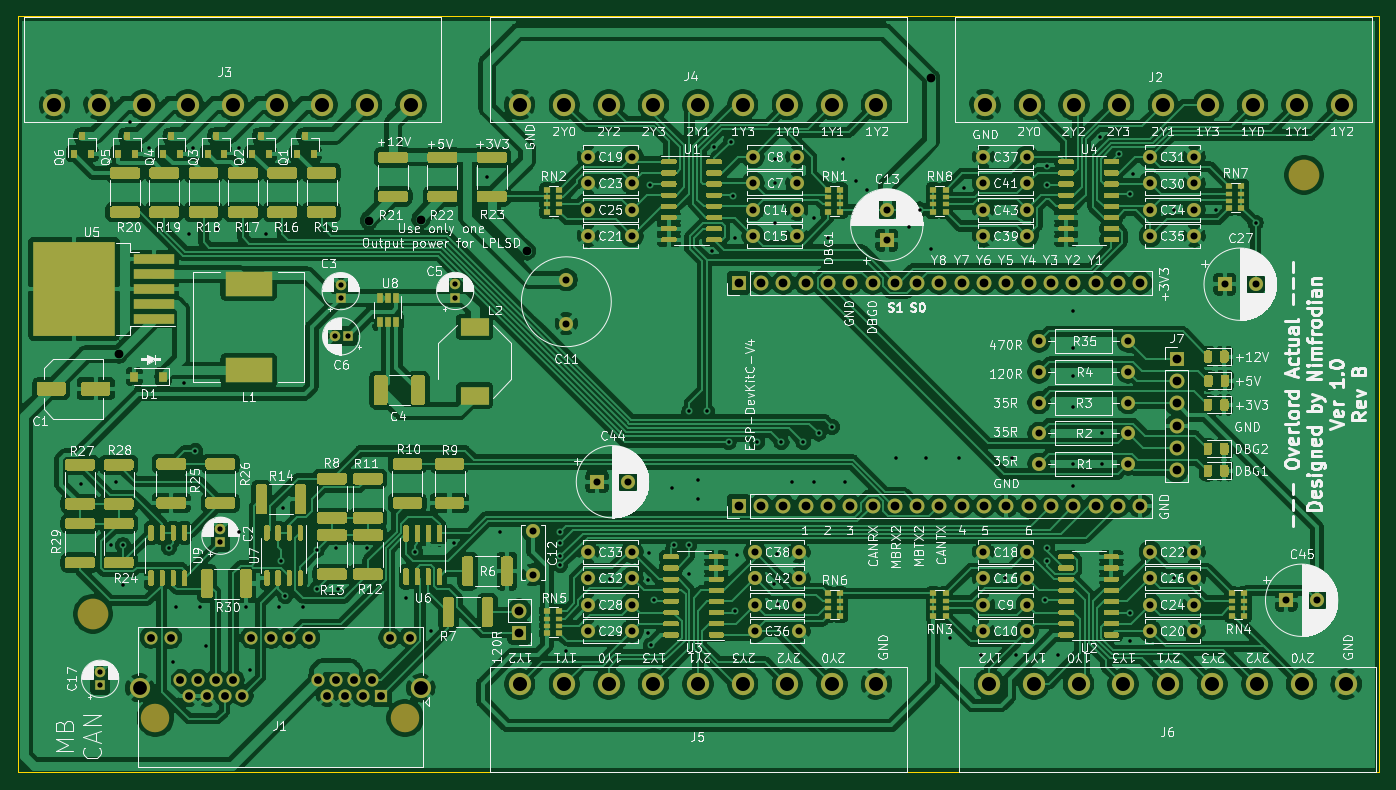
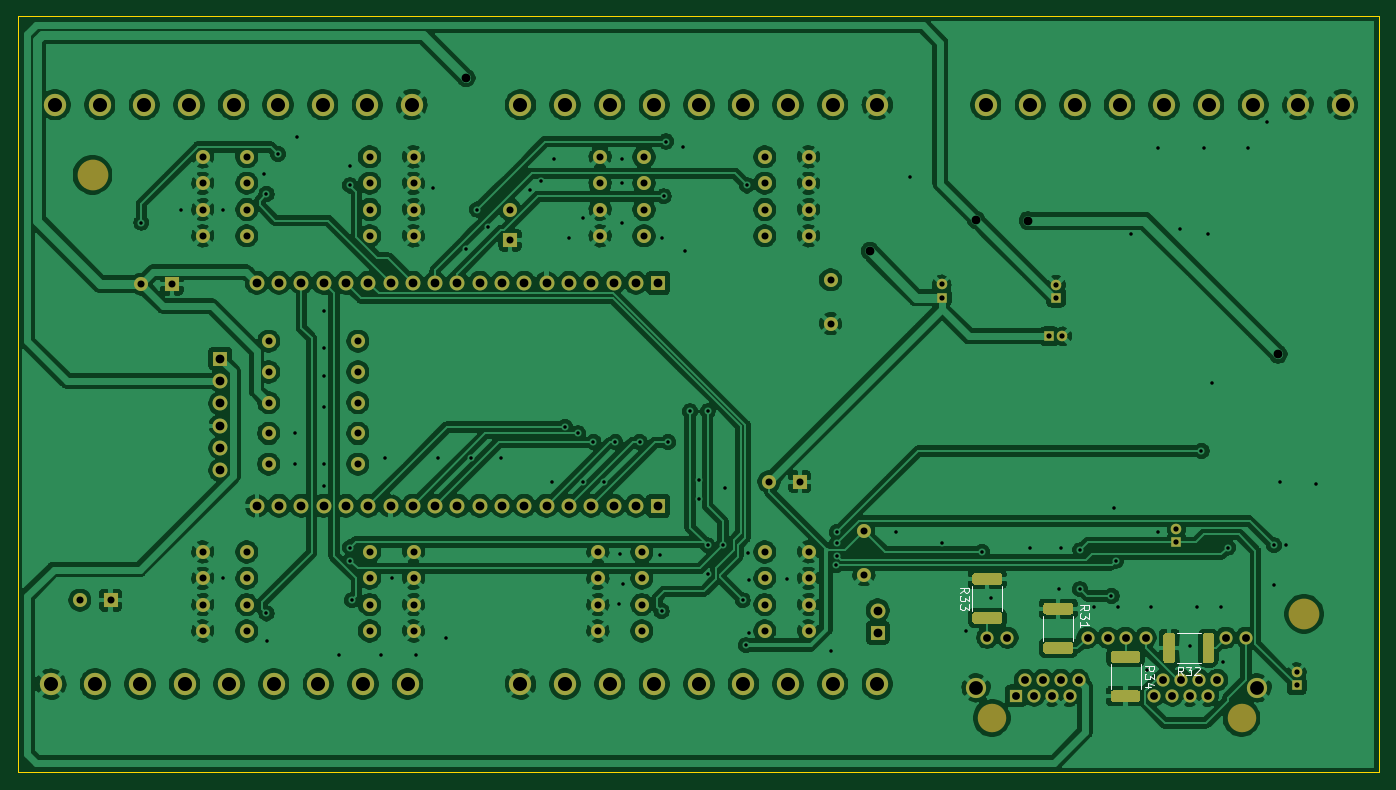
Circuit board: 10 layer files. Board 155.1 x 86.1 mm.
- bottom_copper: roomcontroller-B_Cu.gbl (430957 bytes)
- bottom_mask: roomcontroller-B_Mask.gbs (10153 bytes)
- paste: roomcontroller-B_Paste.gbp (3180 bytes)
- bottom_silk: roomcontroller-B_SilkS.gbo (4515 bytes)
- outline: roomcontroller-Edge_Cuts.gm1 (697 bytes)
- top_copper: roomcontroller-F_Cu.gtl (641114 bytes)
- top_mask: roomcontroller-F_Mask.gts (62038 bytes)
- paste: roomcontroller-F_Paste.gtp (55136 bytes)
- top_silk: roomcontroller-F_SilkS.gto (251309 bytes)
- drill: roomcontroller-PTH.drl (5106 bytes)

=== bottom_copper: roomcontroller-B_Cu.gbl (430957 bytes, source omitted) ===
=== bottom_mask: roomcontroller-B_Mask.gbs (10153 bytes, source omitted) ===
=== paste: roomcontroller-B_Paste.gbp ===
%TF.GenerationSoftware,KiCad,Pcbnew,(5.1.12)-1*%
%TF.CreationDate,2023-05-21T12:59:29+02:00*%
%TF.ProjectId,roomcontroller,726f6f6d-636f-46e7-9472-6f6c6c65722e,rev?*%
%TF.SameCoordinates,Original*%
%TF.FileFunction,Paste,Bot*%
%TF.FilePolarity,Positive*%
%FSLAX46Y46*%
G04 Gerber Fmt 4.6, Leading zero omitted, Abs format (unit mm)*
G04 Created by KiCad (PCBNEW (5.1.12)-1) date 2023-05-21 12:59:29*
%MOMM*%
%LPD*%
G01*
G04 APERTURE LIST*
G04 APERTURE END LIST*
%TO.C,R34*%
G36*
G01*
X52849999Y-102175000D02*
X55750001Y-102175000D01*
G75*
G02*
X56000000Y-102424999I0J-249999D01*
G01*
X56000000Y-103225001D01*
G75*
G02*
X55750001Y-103475000I-249999J0D01*
G01*
X52849999Y-103475000D01*
G75*
G02*
X52600000Y-103225001I0J249999D01*
G01*
X52600000Y-102424999D01*
G75*
G02*
X52849999Y-102175000I249999J0D01*
G01*
G37*
G36*
G01*
X52849999Y-97725000D02*
X55750001Y-97725000D01*
G75*
G02*
X56000000Y-97974999I0J-249999D01*
G01*
X56000000Y-98775001D01*
G75*
G02*
X55750001Y-99025000I-249999J0D01*
G01*
X52849999Y-99025000D01*
G75*
G02*
X52600000Y-98775001I0J249999D01*
G01*
X52600000Y-97974999D01*
G75*
G02*
X52849999Y-97725000I249999J0D01*
G01*
G37*
%TD*%
%TO.C,R33*%
G36*
G01*
X71500001Y-90125000D02*
X68599999Y-90125000D01*
G75*
G02*
X68350000Y-89875001I0J249999D01*
G01*
X68350000Y-89074999D01*
G75*
G02*
X68599999Y-88825000I249999J0D01*
G01*
X71500001Y-88825000D01*
G75*
G02*
X71750000Y-89074999I0J-249999D01*
G01*
X71750000Y-89875001D01*
G75*
G02*
X71500001Y-90125000I-249999J0D01*
G01*
G37*
G36*
G01*
X71500001Y-94575000D02*
X68599999Y-94575000D01*
G75*
G02*
X68350000Y-94325001I0J249999D01*
G01*
X68350000Y-93524999D01*
G75*
G02*
X68599999Y-93275000I249999J0D01*
G01*
X71500001Y-93275000D01*
G75*
G02*
X71750000Y-93524999I0J-249999D01*
G01*
X71750000Y-94325001D01*
G75*
G02*
X71500001Y-94575000I-249999J0D01*
G01*
G37*
%TD*%
%TO.C,R32*%
G36*
G01*
X48675000Y-98800001D02*
X48675000Y-95899999D01*
G75*
G02*
X48924999Y-95650000I249999J0D01*
G01*
X49725001Y-95650000D01*
G75*
G02*
X49975000Y-95899999I0J-249999D01*
G01*
X49975000Y-98800001D01*
G75*
G02*
X49725001Y-99050000I-249999J0D01*
G01*
X48924999Y-99050000D01*
G75*
G02*
X48675000Y-98800001I0J249999D01*
G01*
G37*
G36*
G01*
X44225000Y-98800001D02*
X44225000Y-95899999D01*
G75*
G02*
X44474999Y-95650000I249999J0D01*
G01*
X45275001Y-95650000D01*
G75*
G02*
X45525000Y-95899999I0J-249999D01*
G01*
X45525000Y-98800001D01*
G75*
G02*
X45275001Y-99050000I-249999J0D01*
G01*
X44474999Y-99050000D01*
G75*
G02*
X44225000Y-98800001I0J249999D01*
G01*
G37*
%TD*%
%TO.C,R31*%
G36*
G01*
X60499999Y-96675000D02*
X63400001Y-96675000D01*
G75*
G02*
X63650000Y-96924999I0J-249999D01*
G01*
X63650000Y-97725001D01*
G75*
G02*
X63400001Y-97975000I-249999J0D01*
G01*
X60499999Y-97975000D01*
G75*
G02*
X60250000Y-97725001I0J249999D01*
G01*
X60250000Y-96924999D01*
G75*
G02*
X60499999Y-96675000I249999J0D01*
G01*
G37*
G36*
G01*
X60499999Y-92225000D02*
X63400001Y-92225000D01*
G75*
G02*
X63650000Y-92474999I0J-249999D01*
G01*
X63650000Y-93275001D01*
G75*
G02*
X63400001Y-93525000I-249999J0D01*
G01*
X60499999Y-93525000D01*
G75*
G02*
X60250000Y-93275001I0J249999D01*
G01*
X60250000Y-92474999D01*
G75*
G02*
X60499999Y-92225000I249999J0D01*
G01*
G37*
%TD*%
M02*

=== bottom_silk: roomcontroller-B_SilkS.gbo ===
%TF.GenerationSoftware,KiCad,Pcbnew,(5.1.12)-1*%
%TF.CreationDate,2023-05-21T12:59:29+02:00*%
%TF.ProjectId,roomcontroller,726f6f6d-636f-46e7-9472-6f6c6c65722e,rev?*%
%TF.SameCoordinates,Original*%
%TF.FileFunction,Legend,Bot*%
%TF.FilePolarity,Positive*%
%FSLAX46Y46*%
G04 Gerber Fmt 4.6, Leading zero omitted, Abs format (unit mm)*
G04 Created by KiCad (PCBNEW (5.1.12)-1) date 2023-05-21 12:59:29*
%MOMM*%
%LPD*%
G01*
G04 APERTURE LIST*
%ADD10C,0.120000*%
%ADD11C,0.150000*%
G04 APERTURE END LIST*
D10*
%TO.C,R34*%
X56010000Y-99213748D02*
X56010000Y-101986252D01*
X52590000Y-99213748D02*
X52590000Y-101986252D01*
%TO.C,R33*%
X68340000Y-93086252D02*
X68340000Y-90313748D01*
X71760000Y-93086252D02*
X71760000Y-90313748D01*
%TO.C,R32*%
X45713748Y-95640000D02*
X48486252Y-95640000D01*
X45713748Y-99060000D02*
X48486252Y-99060000D01*
%TO.C,R31*%
X63660000Y-93713748D02*
X63660000Y-96486252D01*
X60240000Y-93713748D02*
X60240000Y-96486252D01*
%TO.C,R34*%
D11*
X52102380Y-99957142D02*
X51626190Y-99623809D01*
X52102380Y-99385714D02*
X51102380Y-99385714D01*
X51102380Y-99766666D01*
X51150000Y-99861904D01*
X51197619Y-99909523D01*
X51292857Y-99957142D01*
X51435714Y-99957142D01*
X51530952Y-99909523D01*
X51578571Y-99861904D01*
X51626190Y-99766666D01*
X51626190Y-99385714D01*
X51102380Y-100290476D02*
X51102380Y-100909523D01*
X51483333Y-100576190D01*
X51483333Y-100719047D01*
X51530952Y-100814285D01*
X51578571Y-100861904D01*
X51673809Y-100909523D01*
X51911904Y-100909523D01*
X52007142Y-100861904D01*
X52054761Y-100814285D01*
X52102380Y-100719047D01*
X52102380Y-100433333D01*
X52054761Y-100338095D01*
X52007142Y-100290476D01*
X51435714Y-101766666D02*
X52102380Y-101766666D01*
X51054761Y-101528571D02*
X51769047Y-101290476D01*
X51769047Y-101909523D01*
%TO.C,R33*%
X73152380Y-91057142D02*
X72676190Y-90723809D01*
X73152380Y-90485714D02*
X72152380Y-90485714D01*
X72152380Y-90866666D01*
X72200000Y-90961904D01*
X72247619Y-91009523D01*
X72342857Y-91057142D01*
X72485714Y-91057142D01*
X72580952Y-91009523D01*
X72628571Y-90961904D01*
X72676190Y-90866666D01*
X72676190Y-90485714D01*
X72152380Y-91390476D02*
X72152380Y-92009523D01*
X72533333Y-91676190D01*
X72533333Y-91819047D01*
X72580952Y-91914285D01*
X72628571Y-91961904D01*
X72723809Y-92009523D01*
X72961904Y-92009523D01*
X73057142Y-91961904D01*
X73104761Y-91914285D01*
X73152380Y-91819047D01*
X73152380Y-91533333D01*
X73104761Y-91438095D01*
X73057142Y-91390476D01*
X72152380Y-92342857D02*
X72152380Y-92961904D01*
X72533333Y-92628571D01*
X72533333Y-92771428D01*
X72580952Y-92866666D01*
X72628571Y-92914285D01*
X72723809Y-92961904D01*
X72961904Y-92961904D01*
X73057142Y-92914285D01*
X73104761Y-92866666D01*
X73152380Y-92771428D01*
X73152380Y-92485714D01*
X73104761Y-92390476D01*
X73057142Y-92342857D01*
%TO.C,R32*%
X47742857Y-100452380D02*
X48076190Y-99976190D01*
X48314285Y-100452380D02*
X48314285Y-99452380D01*
X47933333Y-99452380D01*
X47838095Y-99500000D01*
X47790476Y-99547619D01*
X47742857Y-99642857D01*
X47742857Y-99785714D01*
X47790476Y-99880952D01*
X47838095Y-99928571D01*
X47933333Y-99976190D01*
X48314285Y-99976190D01*
X47409523Y-99452380D02*
X46790476Y-99452380D01*
X47123809Y-99833333D01*
X46980952Y-99833333D01*
X46885714Y-99880952D01*
X46838095Y-99928571D01*
X46790476Y-100023809D01*
X46790476Y-100261904D01*
X46838095Y-100357142D01*
X46885714Y-100404761D01*
X46980952Y-100452380D01*
X47266666Y-100452380D01*
X47361904Y-100404761D01*
X47409523Y-100357142D01*
X46409523Y-99547619D02*
X46361904Y-99500000D01*
X46266666Y-99452380D01*
X46028571Y-99452380D01*
X45933333Y-99500000D01*
X45885714Y-99547619D01*
X45838095Y-99642857D01*
X45838095Y-99738095D01*
X45885714Y-99880952D01*
X46457142Y-100452380D01*
X45838095Y-100452380D01*
%TO.C,R31*%
X59502380Y-93057142D02*
X59026190Y-92723809D01*
X59502380Y-92485714D02*
X58502380Y-92485714D01*
X58502380Y-92866666D01*
X58550000Y-92961904D01*
X58597619Y-93009523D01*
X58692857Y-93057142D01*
X58835714Y-93057142D01*
X58930952Y-93009523D01*
X58978571Y-92961904D01*
X59026190Y-92866666D01*
X59026190Y-92485714D01*
X58502380Y-93390476D02*
X58502380Y-94009523D01*
X58883333Y-93676190D01*
X58883333Y-93819047D01*
X58930952Y-93914285D01*
X58978571Y-93961904D01*
X59073809Y-94009523D01*
X59311904Y-94009523D01*
X59407142Y-93961904D01*
X59454761Y-93914285D01*
X59502380Y-93819047D01*
X59502380Y-93533333D01*
X59454761Y-93438095D01*
X59407142Y-93390476D01*
X59502380Y-94961904D02*
X59502380Y-94390476D01*
X59502380Y-94676190D02*
X58502380Y-94676190D01*
X58645238Y-94580952D01*
X58740476Y-94485714D01*
X58788095Y-94390476D01*
%TD*%
M02*

=== outline: roomcontroller-Edge_Cuts.gm1 ===
%TF.GenerationSoftware,KiCad,Pcbnew,(5.1.12)-1*%
%TF.CreationDate,2023-05-21T12:59:29+02:00*%
%TF.ProjectId,roomcontroller,726f6f6d-636f-46e7-9472-6f6c6c65722e,rev?*%
%TF.SameCoordinates,Original*%
%TF.FileFunction,Profile,NP*%
%FSLAX46Y46*%
G04 Gerber Fmt 4.6, Leading zero omitted, Abs format (unit mm)*
G04 Created by KiCad (PCBNEW (5.1.12)-1) date 2023-05-21 12:59:29*
%MOMM*%
%LPD*%
G01*
G04 APERTURE LIST*
%TA.AperFunction,Profile*%
%ADD10C,0.050000*%
%TD*%
G04 APERTURE END LIST*
D10*
X25400000Y-111500000D02*
X25400000Y-25400000D01*
X180500000Y-111500000D02*
X25400000Y-111500000D01*
X180500000Y-25400000D02*
X180500000Y-111500000D01*
X25400000Y-25400000D02*
X180500000Y-25400000D01*
M02*

=== top_copper: roomcontroller-F_Cu.gtl (641114 bytes, source omitted) ===
=== top_mask: roomcontroller-F_Mask.gts (62038 bytes, source omitted) ===
=== paste: roomcontroller-F_Paste.gtp (55136 bytes, source omitted) ===
=== top_silk: roomcontroller-F_SilkS.gto (251309 bytes, source omitted) ===
=== drill: roomcontroller-PTH.drl ===
M48
METRIC,TZ
T1C0.400
T2C0.600
T3C0.800
T4C0.890
T5C1.000
T6C1.570
T7C1.600
%
G90
G05
T1
X32650Y-78650
X36000Y-85600
X36650Y-78400
X37400Y-85650
X37400Y-90150
X38150Y-37400
X40400Y-40400
X42650Y-85900
X43150Y-98900
X43400Y-92650
X44400Y-67150
X44900Y-50150
X45400Y-40400
X45650Y-74900
X46150Y-92650
X46900Y-97150
X48150Y-49650
X50650Y-40400
X50650Y-84150
X51400Y-92650
X51900Y-99900
X53650Y-50150
X55150Y-92650
X55400Y-87400
X55650Y-81400
X55900Y-91400
X57900Y-92650
X59463Y-86212
X59475Y-90650
X61650Y-85900
X61900Y-90650
X65150Y-85900
X69650Y-91650
X70650Y-86400
X72450Y-95400
X75150Y-85400
X78900Y-43650
X80400Y-84150
X87150Y-84150
X87150Y-85400
X87150Y-86900
X87223Y-87900
X87900Y-97650
X92900Y-89450
X97150Y-89650
X97150Y-95650
X97300Y-86500
X97400Y-44650
X97525Y-97025
X97900Y-91900
X99900Y-79100
X100150Y-85650
X101900Y-70400
X101900Y-85650
X101900Y-88900
X102900Y-78150
X102900Y-80400
X103900Y-70400
X104450Y-52100
X104750Y-40300
X106400Y-73900
X106650Y-39650
X106900Y-45900
X107150Y-50650
X107150Y-93150
X107300Y-86700
X109650Y-73900
X111500Y-90000
X111650Y-41650
X111650Y-44400
X111650Y-48900
X111900Y-86650
X112050Y-92350
X112400Y-73900
X113650Y-78400
X114900Y-73900
X116150Y-48400
X116150Y-78400
X116650Y-72900
X117650Y-50650
X118150Y-72150
X119400Y-41650
X119650Y-78400
X120900Y-44150
X122150Y-45150
X125400Y-75650
X126900Y-49400
X128150Y-47400
X128900Y-75650
X129400Y-51900
X131650Y-96150
X132650Y-75650
X133150Y-44900
X135150Y-98150
X137900Y-89400
X138650Y-75650
X139150Y-98150
X142400Y-91900
X142650Y-42400
X142650Y-44650
X142650Y-85900
X142650Y-87400
X143900Y-98150
X145650Y-58900
X145650Y-63150
X145650Y-66400
X145650Y-69900
X145650Y-76400
X145650Y-78900
X148650Y-39150
X148900Y-72900
X148900Y-76400
X150840Y-41090
X152100Y-96500
X152150Y-45650
X152150Y-93400
X152400Y-43400
X157100Y-47400
X157150Y-89400
X161900Y-47400
X166400Y-48900
T2
X34800Y-100100
X34800Y-101600
X48500Y-83800
X48500Y-85300
X61500Y-61840
X62200Y-55940
X62200Y-57440
X63000Y-61840
X75240Y-55920
X75240Y-57420
T3
X84100Y-84000
X84100Y-89000
X87900Y-55400
X87900Y-60400
X90400Y-41400
X90400Y-44400
X90400Y-47400
X90400Y-50400
X90400Y-86400
X90400Y-89400
X90400Y-92400
X90400Y-95400
X91400Y-78400
X94900Y-78400
X95400Y-41400
X95400Y-44400
X95400Y-47400
X95400Y-50400
X95400Y-86400
X95400Y-89400
X95400Y-92400
X95400Y-95400
X109150Y-41400
X109150Y-44400
X109150Y-47400
X109150Y-50400
X109400Y-86400
X109400Y-89400
X109400Y-92400
X109400Y-95400
X114150Y-41400
X114150Y-44400
X114150Y-47400
X114150Y-50400
X114400Y-86400
X114400Y-89400
X114400Y-92400
X114400Y-95400
X124400Y-47400
X124400Y-50900
X135400Y-41400
X135400Y-44400
X135400Y-47400
X135400Y-50400
X135400Y-86400
X135400Y-89400
X135400Y-92400
X135400Y-95400
X140400Y-41400
X140400Y-44400
X140400Y-47400
X140400Y-50400
X140400Y-86400
X140400Y-89400
X140400Y-92400
X140400Y-95400
X141740Y-62400
X141740Y-65900
X141740Y-69400
X141740Y-72900
X141740Y-76400
X151900Y-62400
X151900Y-65900
X151900Y-69400
X151900Y-72900
X151900Y-76400
X154400Y-41400
X154400Y-44400
X154400Y-47400
X154400Y-50400
X154400Y-86400
X154400Y-89400
X154400Y-92400
X154400Y-95400
X159400Y-41400
X159400Y-44400
X159400Y-47400
X159400Y-50400
X159400Y-86400
X159400Y-89400
X159400Y-92400
X159400Y-95400
X162900Y-55900
X166400Y-55900
X169900Y-91900
X173400Y-91900
T4
X40580Y-96170
X42870Y-96170
X43888Y-100990
X44904Y-102770
X45920Y-100990
X46936Y-102770
X47952Y-100990
X48968Y-102770
X49984Y-100990
X51000Y-102770
X52010Y-96170
X54300Y-96170
X56330Y-96170
X58620Y-96170
X59638Y-100990
X60654Y-102770
X61670Y-100990
X62686Y-102770
X63702Y-100990
X64718Y-102770
X65734Y-100990
X66750Y-102770
X67760Y-96170
X70050Y-96170
T5
X36915Y-63900
X65415Y-48650
X71315Y-48565
X82530Y-93070
X82530Y-95610
X83400Y-52150
X107540Y-55750
X107540Y-81150
X110080Y-55750
X110080Y-81150
X112620Y-55750
X112620Y-81150
X115160Y-55750
X115160Y-81150
X117700Y-55750
X117700Y-81150
X120240Y-55750
X120240Y-81150
X122780Y-55750
X122780Y-81150
X125320Y-55750
X125320Y-81150
X127860Y-55750
X127860Y-81150
X129400Y-32400
X130400Y-55750
X130400Y-81150
X132940Y-55750
X132940Y-81150
X135480Y-55750
X135480Y-81150
X138020Y-55750
X138020Y-81150
X140560Y-55750
X140560Y-81150
X143100Y-55750
X143100Y-81150
X145640Y-55750
X145640Y-81150
X148180Y-55750
X148180Y-81150
X150720Y-55750
X150720Y-81150
X153260Y-55750
X153260Y-81150
X157400Y-64400
X157400Y-66940
X157400Y-69480
X157400Y-72020
X157400Y-74560
X157400Y-77100
T6
X39320Y-101880
X71320Y-101880
T7
X29580Y-35450
X34660Y-35450
X39740Y-35450
X44820Y-35450
X49900Y-35450
X54980Y-35450
X60060Y-35450
X65140Y-35450
X70220Y-35450
X82580Y-35450
X82580Y-101450
X87660Y-35450
X87660Y-101450
X92740Y-35450
X92740Y-101450
X97820Y-35450
X97820Y-101450
X102900Y-35450
X102900Y-101450
X107980Y-35450
X107980Y-101450
X113060Y-35450
X113060Y-101450
X118140Y-35450
X118140Y-101450
X123220Y-35450
X123220Y-101450
X135580Y-35450
X136080Y-101450
X140660Y-35450
X141160Y-101450
X145740Y-35450
X146240Y-101450
X150820Y-35450
X151320Y-101450
X155900Y-35450
X156400Y-101450
X160980Y-35450
X161480Y-101450
X166060Y-35450
X166560Y-101450
X171140Y-35450
X171640Y-101450
X176220Y-35450
X176720Y-101450
T0
M30

